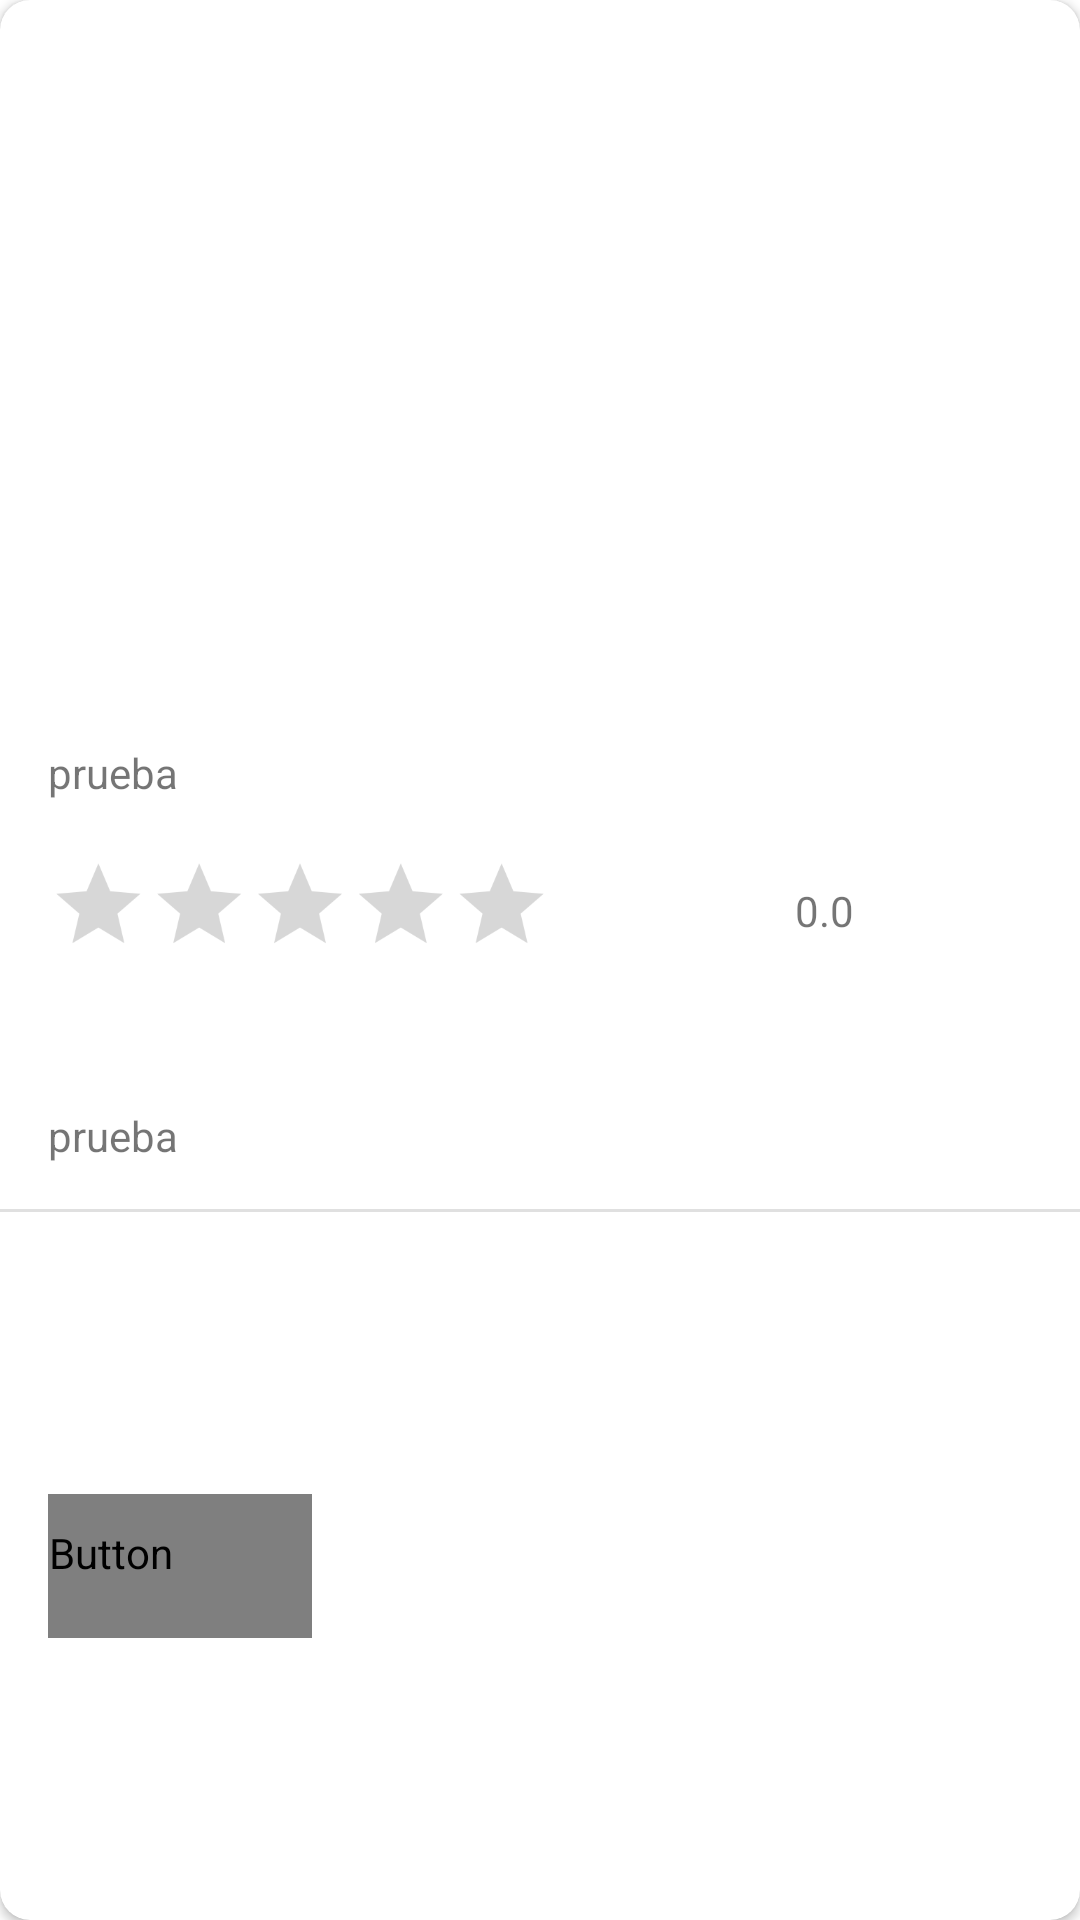

Android layout source for this screen:
<!-- AndroidManifest.xml: application theme Theme.CoffeeShopFragment -->
<!-- res/layout/coffee_item.xml -->
<?xml version="1.0" encoding="utf-8"?>
<androidx.cardview.widget.CardView xmlns:android="http://schemas.android.com/apk/res/android"
    xmlns:app="http://schemas.android.com/apk/res-auto"
    xmlns:tools="http://schemas.android.com/tools"
    android:layout_width="match_parent"
    android:layout_height="wrap_content"
    android:layout_margin="16dp"
    app:cardCornerRadius="10dp">

    <androidx.constraintlayout.widget.ConstraintLayout
        android:layout_width="match_parent"
        android:layout_height="match_parent">

        <ImageView
            android:id="@+id/imageView"
            android:layout_width="413dp"
            android:layout_height="232dp"
            android:scaleType="fitXY"
            app:layout_constraintEnd_toEndOf="parent"
            app:layout_constraintStart_toStartOf="parent"
            app:layout_constraintTop_toTopOf="parent"
            app:srcCompat="@drawable/ic_launcher_background" />

        <RatingBar
            android:id="@+id/ratingBar2"
            android:layout_width="wrap_content"
            android:layout_height="wrap_content"
            android:layout_marginStart="16dp"
            android:layout_marginTop="18dp"
            android:max="5"
            android:numStars="5"
            android:scaleX="0.7"
            android:scaleY="0.7"
            android:transformPivotX="0dp"
            android:transformPivotY="0dp"
            app:layout_constraintStart_toStartOf="parent"
            app:layout_constraintTop_toBottomOf="@+id/textViewNombre" />

        <TextView
            android:id="@+id/textViewDireccion"
            android:layout_width="wrap_content"
            android:layout_height="wrap_content"
            android:layout_marginStart="16dp"
            android:layout_marginTop="27dp"
            android:text="prueba"
            app:layout_constraintStart_toStartOf="parent"
            app:layout_constraintTop_toBottomOf="@+id/ratingBar2" />

        <Button
            android:id="@+id/button"
            style="@style/Widget.AppCompat.Button.Borderless"
            android:layout_width="wrap_content"
            android:layout_height="wrap_content"
            android:layout_marginStart="16dp"
            android:layout_marginTop="24dp"
            android:layout_marginBottom="8dp"
            android:text="RESERVA"
            android:textColor="@color/magenta"
            app:layout_constraintBottom_toBottomOf="parent"
            app:layout_constraintStart_toStartOf="parent"
            app:layout_constraintTop_toBottomOf="@+id/textViewDireccion" />

        <View
            android:id="@+id/divider"
            android:layout_width="match_parent"
            android:layout_height="1dp"
            android:layout_marginTop="15dp"
            android:background="?android:attr/listDivider"
            app:layout_constraintStart_toStartOf="parent"
            app:layout_constraintTop_toBottomOf="@+id/textViewDireccion" />

        <TextView
            android:id="@+id/textViewNombre"
            android:layout_width="wrap_content"
            android:layout_height="wrap_content"
            android:layout_marginStart="16dp"
            android:layout_marginTop="16dp"
            android:text="prueba"
            app:layout_constraintStart_toStartOf="parent"
            app:layout_constraintTop_toBottomOf="@+id/imageView" />

        <TextView
            android:id="@+id/punt"
            android:layout_width="wrap_content"
            android:layout_height="wrap_content"
            android:layout_marginStart="9dp"
            android:layout_marginTop="62dp"
            android:text="0.0"
            app:layout_constraintStart_toEndOf="@+id/ratingBar2"
            app:layout_constraintTop_toBottomOf="@+id/imageView" />
    </androidx.constraintlayout.widget.ConstraintLayout>
</androidx.cardview.widget.CardView>
<!-- resources referenced by this layout -->
<resources>
  <style name="Theme.CoffeeShopFragment" parent="Theme.MaterialComponents.DayNight.DarkActionBar">
          
          <item name="colorPrimary">@color/purple_500</item>
          <item name="colorPrimaryVariant">@color/purple_700</item>
          <item name="colorOnPrimary">@color/white</item>
          
          <item name="colorSecondary">@color/teal_200</item>
          <item name="colorSecondaryVariant">@color/teal_700</item>
          <item name="colorOnSecondary">@color/black</item>
          
          <item name="android:statusBarColor" tools:targetApi="l">?attr/colorPrimaryVariant</item>
          
      </style>
  <!-- not gathered from this repository: default colours our renderer supplied (Android Studio template values) -->
  <color name="purple_500">#FF6200EE</color>
  <color name="purple_700">#FF3700B3</color>
  <color name="teal_200">#FF03DAC5</color>
  <color name="teal_700">#FF018786</color>
  <color name="black">#FF000000</color>
  <color name="white">#FFFFFFFF</color>
</resources>
